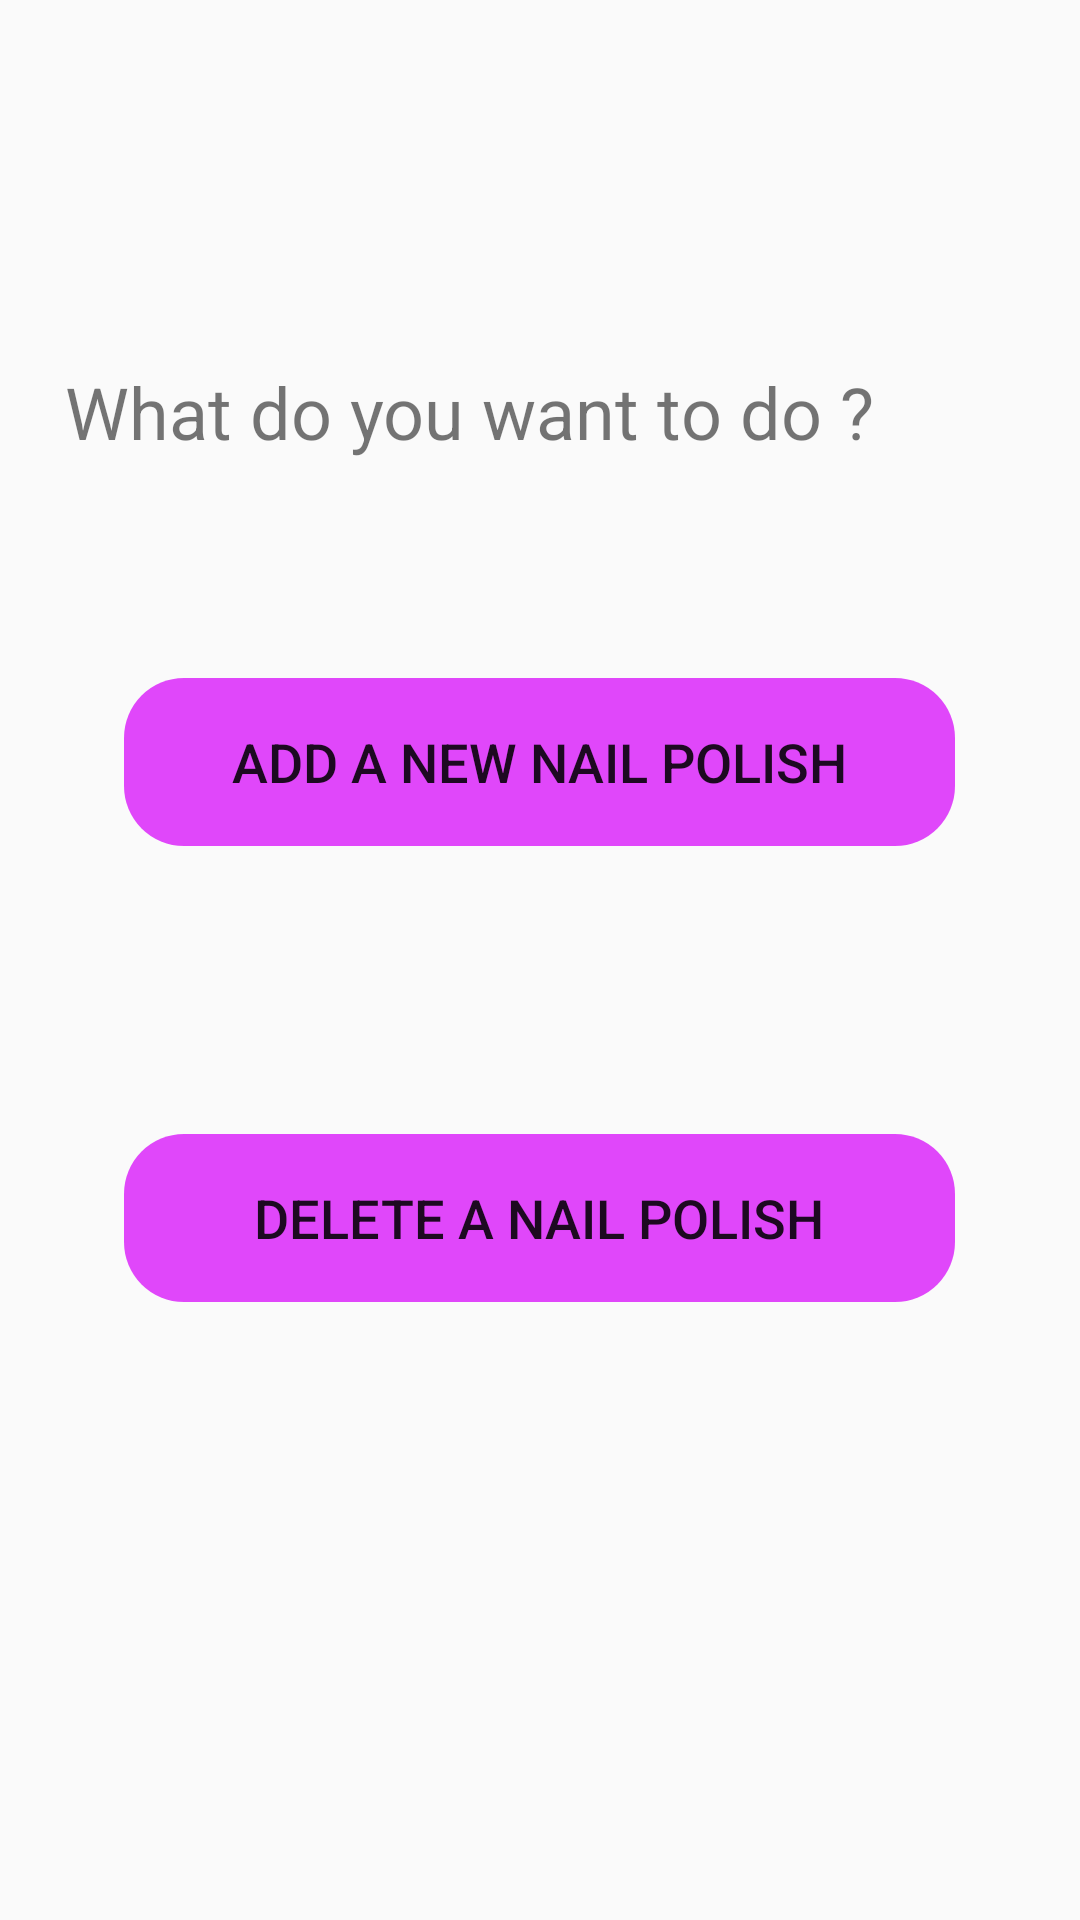

Android layout source for this screen:
<!-- AndroidManifest.xml: application theme AppTheme -->
<!-- res/layout/content_main.xml -->
<?xml version="1.0" encoding="utf-8"?>
<androidx.constraintlayout.widget.ConstraintLayout xmlns:android="http://schemas.android.com/apk/res/android"
    xmlns:app="http://schemas.android.com/apk/res-auto"
    xmlns:tools="http://schemas.android.com/tools"
    android:layout_width="match_parent"
    android:layout_height="match_parent"
    app:layout_behavior="@string/appbar_scrolling_view_behavior"
    tools:context=".MainActivity"
    tools:showIn="@layout/activity_main">


    <Button
        android:id="@+id/feature_choice_1"
        style="@style/Widget.AppCompat.Button"
        android:layout_width="277dp"
        android:layout_height="56dp"
        android:background="@drawable/btn_shape_round"
        android:onClick="toAddPolishActivity"
        android:text="@string/feature_choice_1"
        android:textSize="18sp"
        app:layout_constraintBottom_toTopOf="@+id/feature_choice_2"
        app:layout_constraintEnd_toEndOf="parent"
        app:layout_constraintHorizontal_bias="0.498"
        app:layout_constraintStart_toStartOf="parent"
        app:layout_constraintTop_toTopOf="parent"
        app:layout_constraintVertical_bias="0.702" />

    <Button
        android:id="@+id/feature_choice_2"
        android:layout_width="277dp"
        android:layout_height="56dp"
        android:background="@drawable/btn_shape_round"
        android:onClick="toDeletePolishActivity"
        android:text="@string/feature_choice_2"
        android:textSize="18sp"
        app:layout_constraintBottom_toBottomOf="parent"
        app:layout_constraintEnd_toEndOf="parent"
        app:layout_constraintHorizontal_bias="0.498"
        app:layout_constraintStart_toStartOf="parent"
        app:layout_constraintTop_toTopOf="parent"
        app:layout_constraintVertical_bias="0.647" />


    <TextView
        android:id="@+id/textView"
        android:layout_width="321dp"
        android:layout_height="46dp"
        android:layout_marginTop="116dp"
        android:layout_marginBottom="59dp"
        android:text="@string/features_choice"
        android:textSize="24sp"
        app:layout_constraintBottom_toTopOf="@+id/feature_choice_1"
        app:layout_constraintEnd_toEndOf="parent"
        app:layout_constraintHorizontal_bias="0.555"
        app:layout_constraintStart_toStartOf="parent"
        app:layout_constraintTop_toTopOf="parent"
        app:layout_constraintVertical_bias="1.0" />


</androidx.constraintlayout.widget.ConstraintLayout>
<!-- resources referenced by this layout -->
<resources>
  <!-- drawable btn_shape_round (drawable) -->
  <?xml version="1.0" encoding="utf-8"?>
  <ripple xmlns:android="http://schemas.android.com/apk/res/android"
  android:color="@color/colorPrimaryDark">
  <item android:id="@android:id/mask">
      <shape android:shape="rectangle">
          <solid android:color="@color/colorPrimaryDark" />
          <corners android:radius="20dp" />
      </shape>
  </item>
  
  <item android:id="@android:id/background">
      <shape android:shape="rectangle">
          <gradient
              android:angle="90"
              android:endColor="@color/colorPrimary"
              android:startColor="@color/colorPrimary"
              android:type="linear" />
          <corners android:radius="20dp" />
      </shape>
  </item>
  </ripple>
  <string name="feature_choice_1">Add a new nail polish</string>
  <string name="feature_choice_2">Delete a nail polish</string>
  <string name="features_choice">What do you want to do ?</string>
  <style name="AppTheme" parent="Theme.AppCompat.Light.DarkActionBar">
          
          <item name="colorPrimary">@color/colorPrimary</item>
          <item name="colorPrimaryDark">@color/colorPrimaryDark</item>
          <item name="colorAccent">@color/colorAccent</item>
      </style>
  <color name="colorPrimaryDark">#510057</color>
  <color name="colorPrimary">#B7D500F9</color>
  <color name="colorAccent">#D81B60</color>
</resources>
